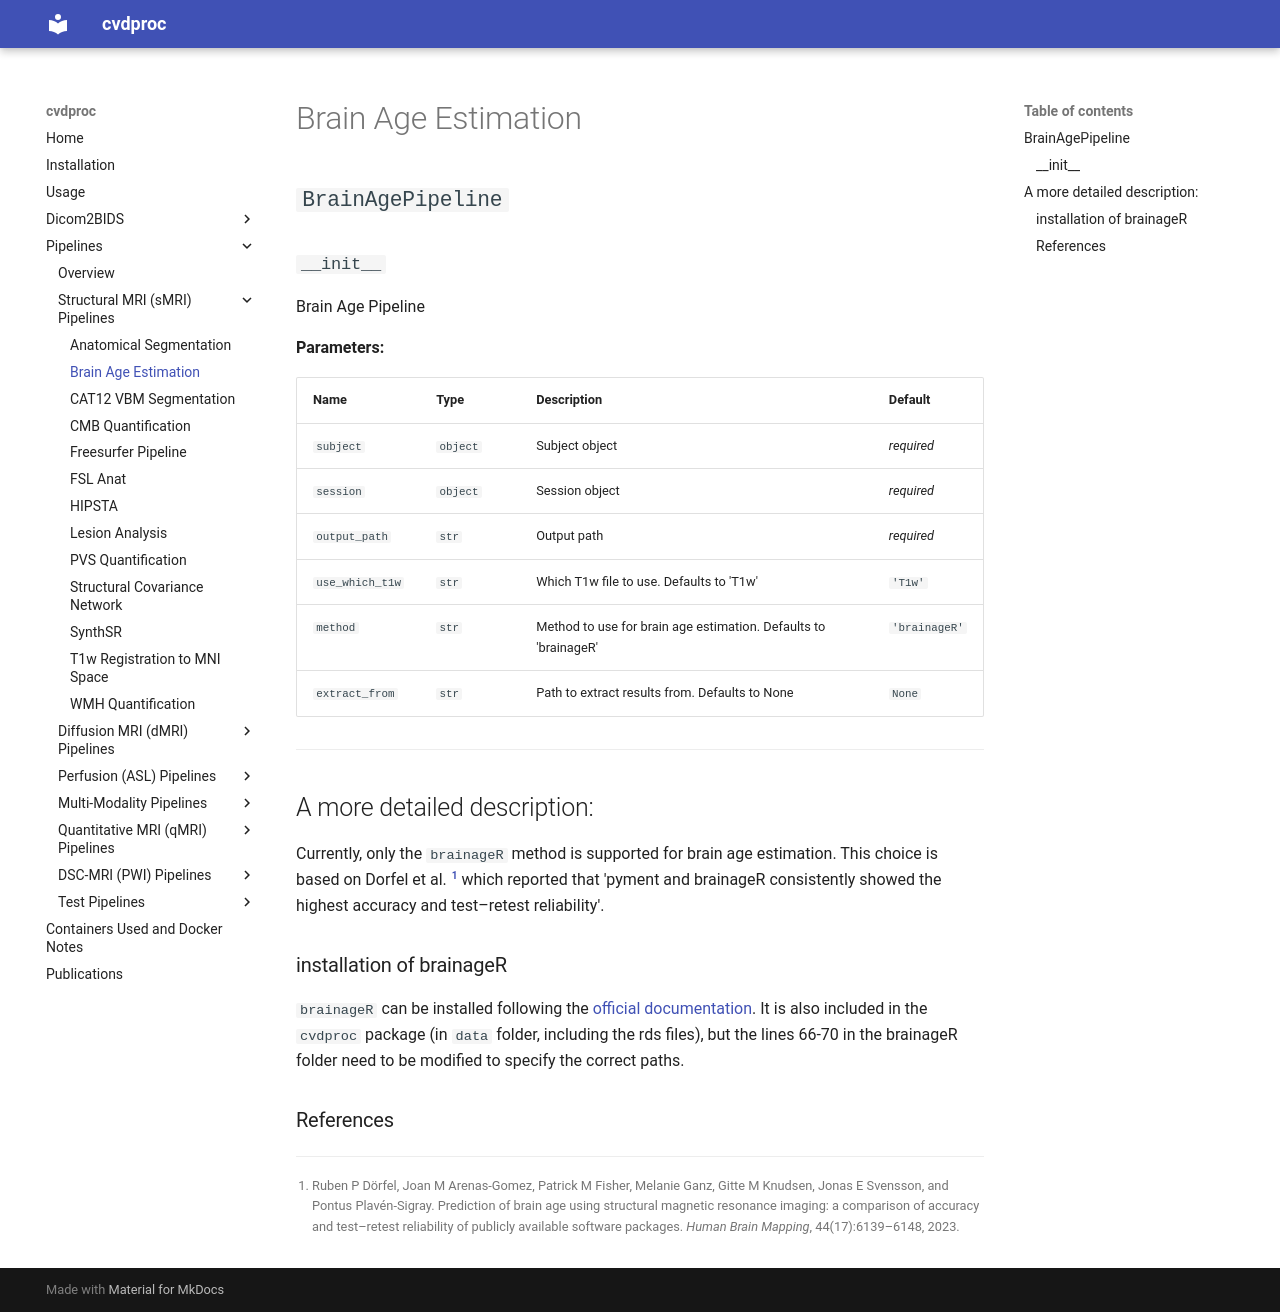

repository: LuuuXG/cvdproc · page: pipelines/sMRI/brainage/index.html · generator: mkdocs

# Brain Age Estimation

::: cvdproc.pipelines.smri.brainage_pipeline

-----

## A more detailed description:

Currently, only the `brainageR` method is supported for brain age estimation. This choice is based on Dorfel et al. [@dorfel2023prediction] which reported that 'pyment and
brainageR consistently showed the highest accuracy and test–retest reliability'.

### installation of brainageR

`brainageR` can be installed following the [official documentation](https://github.com/james-cole/brainageR). It is also included in the `cvdproc` package (in `data` folder, including the rds files), but the lines 66-70 in the brainageR folder need to be modified to specify the correct paths.

### References

\bibliography
